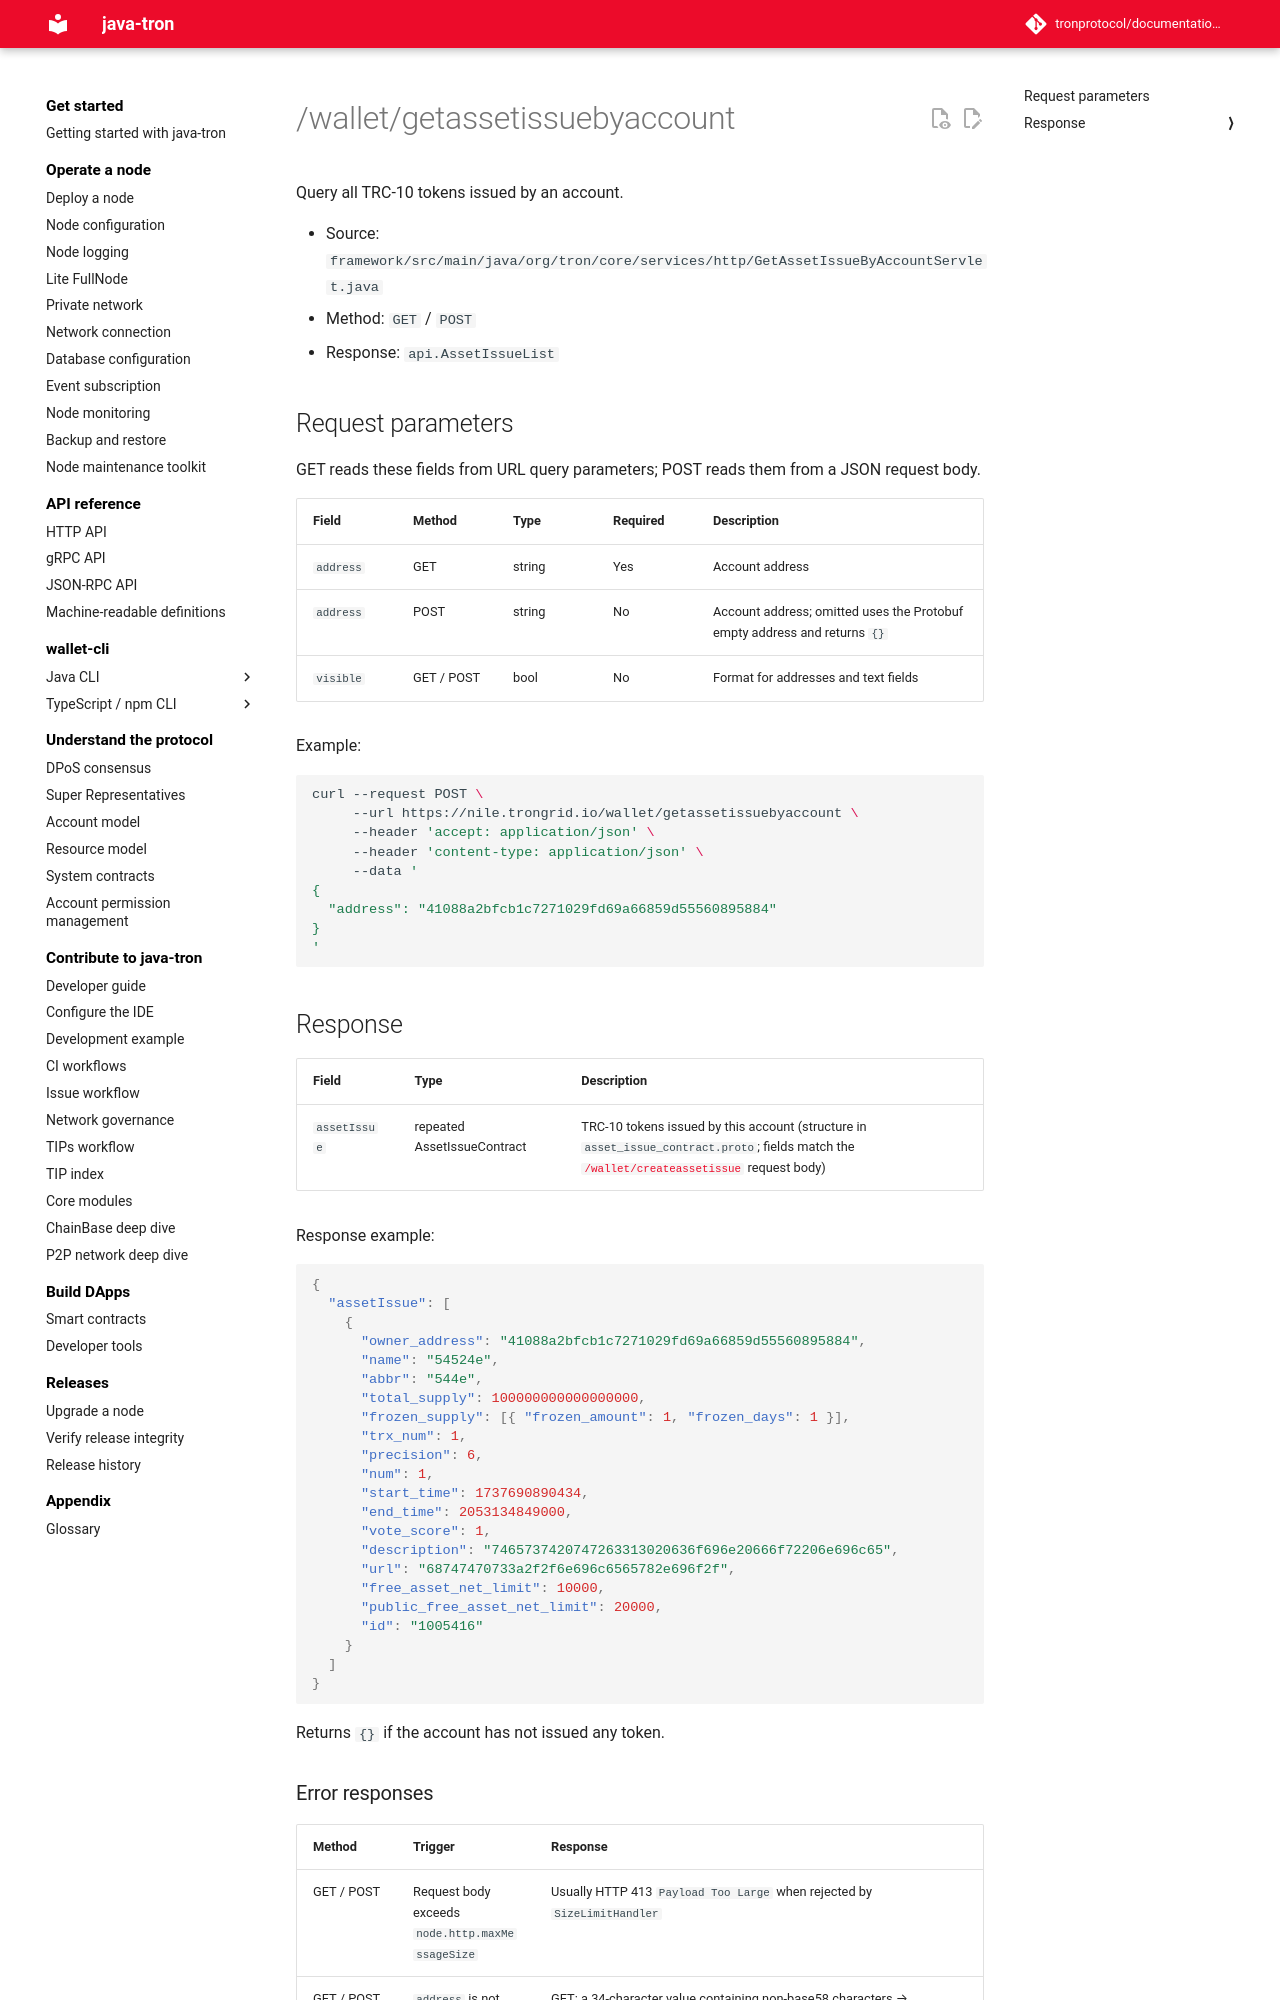

repository: tronprotocol/documentation-en · page: api/http/asset/getassetissuebyaccount/index.html · generator: mkdocs

# /wallet/getassetissuebyaccount

Query all TRC-10 tokens issued by an account.

- Source: `framework/src/main/java/org/tron/core/services/http/GetAssetIssueByAccountServlet.java`
- Method: `GET` / `POST`
- Response: `api.AssetIssueList`

## Request parameters

GET reads these fields from URL query parameters; POST reads them from a JSON request body.

| Field | Method | Type | Required | Description |
|---|---|---|---|---|
| `address` | GET | string | Yes | Account address |
| `address` | POST | string | No | Account address; omitted uses the Protobuf empty address and returns `{}` |
| `visible` | GET / POST | bool | No | Format for addresses and text fields |

Example:

```bash
curl --request POST \
     --url https://nile.trongrid.io/wallet/getassetissuebyaccount \
     --header 'accept: application/json' \
     --header 'content-type: application/json' \
     --data '
{
  "address": "41088a2bfcb1c7271029fd69a66859d55560895884"
}
'
```
## Response

| Field | Type | Description |
|---|---|---|
| `assetIssue` | repeated AssetIssueContract | TRC-10 tokens issued by this account (structure in `asset_issue_contract.proto`; fields match the [`/wallet/createassetissue`](createassetissue.md) request body) |

Response example:

```json
{
  "assetIssue": [
    {
      "owner_address": "41088a2bfcb1c7271029fd69a66859d55560895884",
      "name": "54524e",
      "abbr": "544e",
      "total_supply": 100000000000000000,
      "frozen_supply": [{ "frozen_amount": 1, "frozen_days": 1 }],
      "trx_num": 1,
      "precision": 6,
      "num": 1,
      "start_time": 1737690890434,
      "end_time": 2053134849000,
      "vote_score": 1,
      "description": "7465737420747263313020636f696e20666f72206e696c65",
      "url": "68747470733a2f2f6e696c6565782e696f2f",
      "free_asset_net_limit": 10000,
      "public_free_asset_net_limit": 20000,
      "id": "1005416"
    }
  ]
}
```

Returns `{}` if the account has not issued any token.
